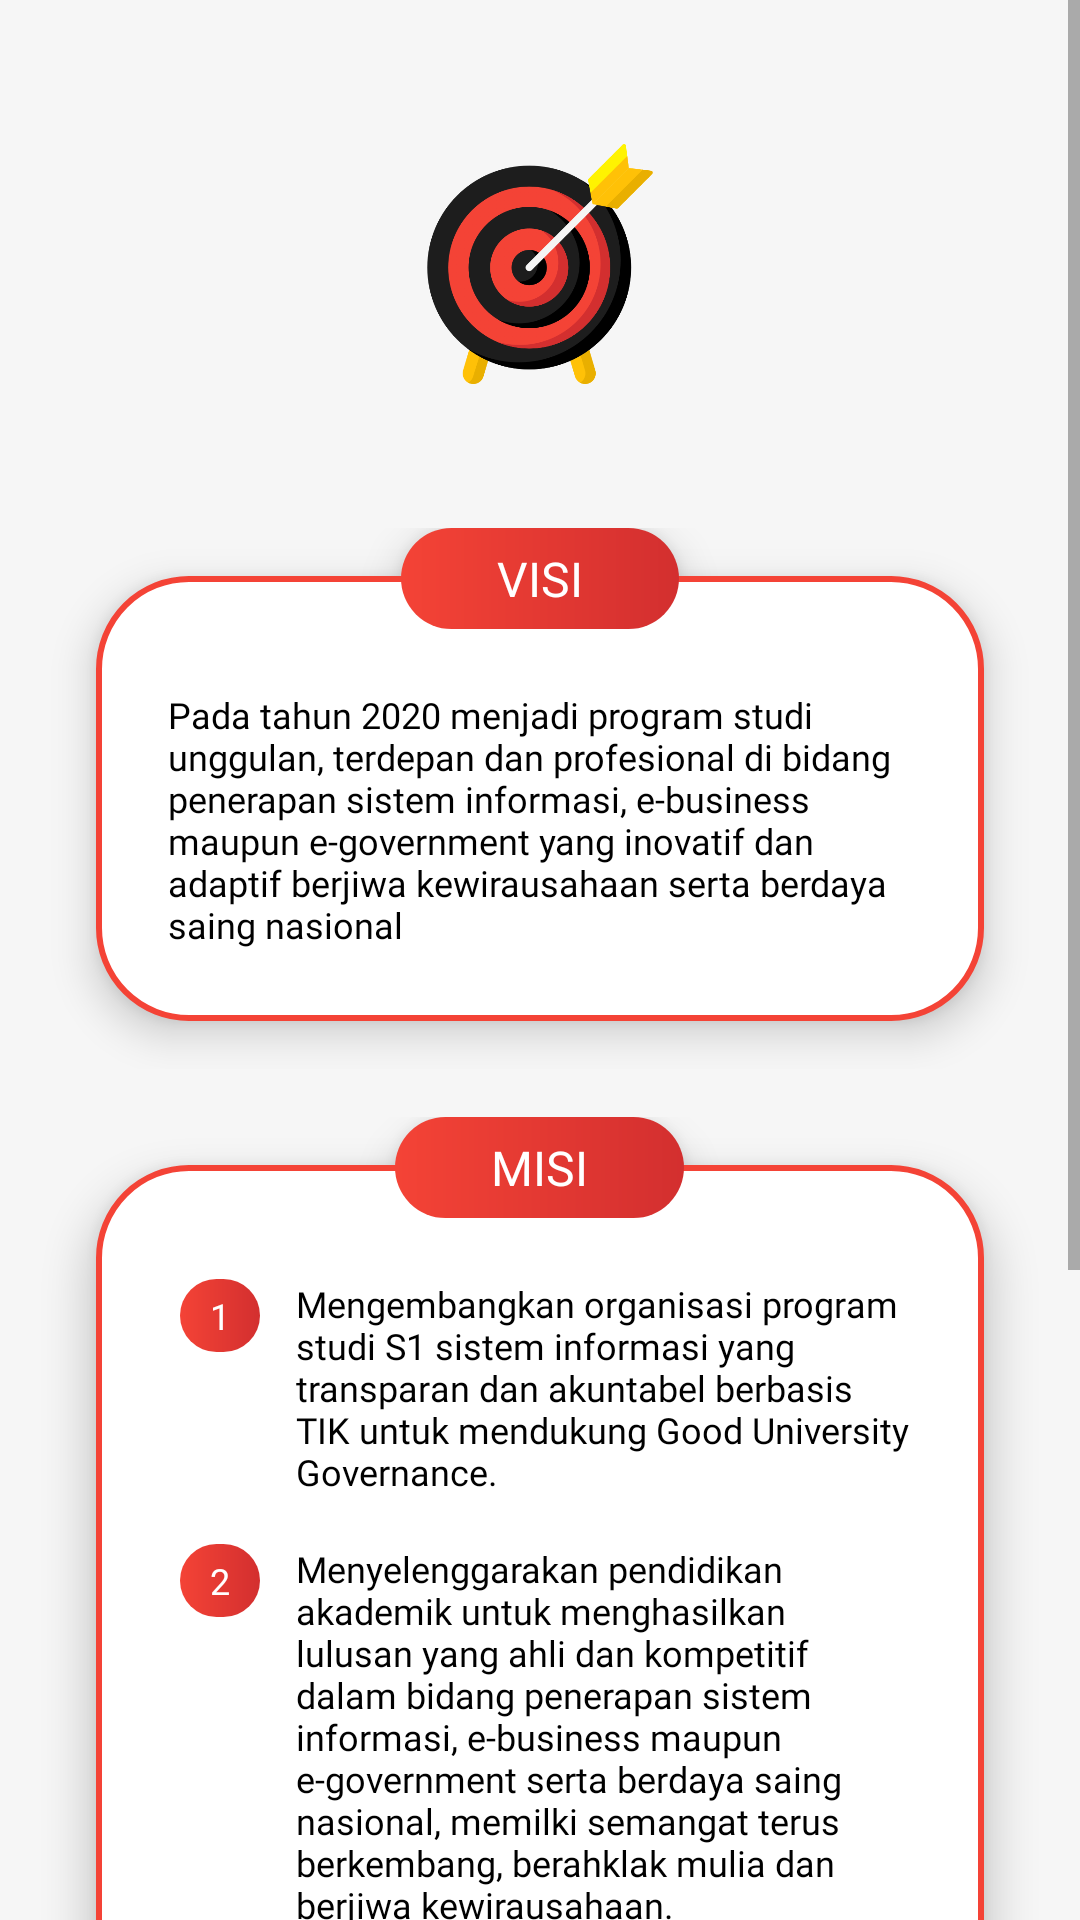

Here is an Android app screen rendered from its layout file. Give the layout XML and the strings, colors and styles it references.
<!-- AndroidManifest.xml: activity theme Theme.PAMMAML03.statusBarWhite -->
<!-- res/layout/activity_si_visi_misi.xml -->
<?xml version="1.0" encoding="utf-8"?>
<ScrollView xmlns:android="http://schemas.android.com/apk/res/android"
    xmlns:app="http://schemas.android.com/apk/res-auto"
    xmlns:tools="http://schemas.android.com/tools"
    android:layout_width="match_parent"
    android:layout_height="match_parent"
    android:background="#F6F6F6"
    tools:context=".SiVisiMisiActivity">

    <LinearLayout
        android:orientation="vertical"
        android:layout_width="match_parent"
        android:layout_height="wrap_content">

        <ImageView
            android:layout_width="80dp"
            android:layout_height="80dp"
            android:layout_marginTop="48dp"
            android:layout_gravity="center"
            android:src="@drawable/ic_target" />

        
        <FrameLayout
            android:layout_width="match_parent"
            android:layout_height="wrap_content"
            android:layout_marginTop="48dp">

            <TextView
                android:layout_width="match_parent"
                android:layout_height="wrap_content"
                android:layout_marginTop="16dp"
                android:layout_marginBottom="16dp"
                android:layout_marginHorizontal="32dp"
                android:paddingHorizontal="24dp"
                android:paddingTop="38dp"
                android:paddingBottom="24dp"
                android:background="@drawable/custom_background_white_outline_red"
                android:elevation="8dp"
                android:fontFamily="@font/montserrat_regular"
                android:text="@string/si_visi"
                android:textSize="12sp"
                android:textColor="@color/black"/>

            <TextView
                android:layout_width="wrap_content"
                android:layout_height="wrap_content"
                android:paddingHorizontal="32dp"
                android:paddingVertical="6dp"
                android:layout_gravity="center_horizontal"
                android:background="@drawable/custom_button_primary"
                android:elevation="8dp"
                android:fontFamily="@font/montserrat_bold"
                android:text="@string/visi"
                android:textColor="@color/white"
                android:textSize="16sp"/>

        </FrameLayout>
        

        
        <FrameLayout
            android:layout_width="match_parent"
            android:layout_height="wrap_content"
            android:layout_marginTop="16dp">

            <TableLayout
                android:layout_width="match_parent"
                android:layout_height="wrap_content"
                android:layout_marginTop="16dp"
                android:layout_marginBottom="32dp"
                android:layout_marginHorizontal="32dp"
                android:paddingHorizontal="24dp"
                android:paddingTop="38dp"
                android:paddingBottom="24dp"
                android:background="@drawable/custom_background_white_outline_red"
                android:elevation="8dp">

                
                <TableRow
                    android:layout_width="match_parent"
                    android:layout_height="wrap_content"
                    android:layout_marginBottom="16dp">

                    <TextView
                        android:layout_width="wrap_content"
                        android:layout_height="wrap_content"
                        android:layout_marginEnd="8dp"
                        android:paddingHorizontal="10dp"
                        android:paddingVertical="4dp"
                        android:layout_gravity="center_horizontal"
                        android:background="@drawable/custom_button_primary"
                        android:fontFamily="@font/montserrat_bold"
                        android:text="1"
                        android:textColor="@color/white"
                        android:textSize="12sp"/>

                    <TextView
                        android:layout_weight="1"
                        android:layout_width="wrap_content"
                        android:layout_height="wrap_content"
                        android:elevation="8dp"
                        android:fontFamily="@font/montserrat_regular"
                        android:text="@string/si_misi_1"
                        android:textSize="12sp"
                        android:textColor="@color/black"/>

                </TableRow>

                
                <TableRow
                    android:layout_width="match_parent"
                    android:layout_height="wrap_content"
                    android:layout_marginBottom="16dp">

                    <TextView
                        android:layout_width="wrap_content"
                        android:layout_height="wrap_content"
                        android:layout_marginEnd="8dp"
                        android:paddingHorizontal="10dp"
                        android:paddingVertical="4dp"
                        android:layout_gravity="center_horizontal"
                        android:background="@drawable/custom_button_primary"
                        android:fontFamily="@font/montserrat_bold"
                        android:text="2"
                        android:textColor="@color/white"
                        android:textSize="12sp"/>

                    <TextView
                        android:layout_weight="1"
                        android:layout_width="wrap_content"
                        android:layout_height="wrap_content"
                        android:elevation="8dp"
                        android:fontFamily="@font/montserrat_regular"
                        android:text="@string/si_misi_2"
                        android:textSize="12sp"
                        android:textColor="@color/black"/>

                </TableRow>

                
                <TableRow
                    android:layout_width="match_parent"
                    android:layout_height="wrap_content"
                    android:layout_marginBottom="16dp">

                    <TextView
                        android:layout_width="wrap_content"
                        android:layout_height="wrap_content"
                        android:layout_marginEnd="8dp"
                        android:paddingHorizontal="10dp"
                        android:paddingVertical="4dp"
                        android:layout_gravity="center_horizontal"
                        android:background="@drawable/custom_button_primary"
                        android:fontFamily="@font/montserrat_bold"
                        android:text="3"
                        android:textColor="@color/white"
                        android:textSize="12sp"/>

                    <TextView
                        android:layout_weight="1"
                        android:layout_width="wrap_content"
                        android:layout_height="wrap_content"
                        android:elevation="8dp"
                        android:fontFamily="@font/montserrat_regular"
                        android:text="@string/si_misi_3"
                        android:textSize="12sp"
                        android:textColor="@color/black"/>

                </TableRow>

                
                <TableRow
                    android:layout_width="match_parent"
                    android:layout_height="wrap_content">

                    <TextView
                        android:layout_width="wrap_content"
                        android:layout_height="wrap_content"
                        android:layout_marginEnd="8dp"
                        android:paddingHorizontal="10dp"
                        android:paddingVertical="4dp"
                        android:layout_gravity="center_horizontal"
                        android:background="@drawable/custom_button_primary"
                        android:fontFamily="@font/montserrat_bold"
                        android:text="4"
                        android:textColor="@color/white"
                        android:textSize="12sp"/>

                    <TextView
                        android:layout_weight="1"
                        android:layout_width="wrap_content"
                        android:layout_height="wrap_content"
                        android:elevation="8dp"
                        android:fontFamily="@font/montserrat_regular"
                        android:text="@string/si_misi_4"
                        android:textSize="12sp"
                        android:textColor="@color/black"/>

                </TableRow>

            </TableLayout>

            <TextView
                android:layout_width="wrap_content"
                android:layout_height="wrap_content"
                android:paddingHorizontal="32dp"
                android:paddingVertical="6dp"
                android:layout_gravity="center_horizontal"
                android:background="@drawable/custom_button_primary"
                android:elevation="8dp"
                android:fontFamily="@font/montserrat_bold"
                android:text="@string/misi"
                android:textColor="@color/white"
                android:textSize="16sp"/>

        </FrameLayout>
        

        <Button
            android:id="@+id/btn_kembali"
            android:layout_width="wrap_content"
            android:layout_height="wrap_content"
            android:layout_gravity="center"
            android:layout_marginTop="24dp"
            android:layout_marginBottom="48dp"
            android:background="@drawable/custom_button_black"
            android:paddingLeft="32dp"
            android:paddingTop="8dp"
            android:paddingRight="32dp"
            android:paddingBottom="8dp"
            android:fontFamily="@font/montserrat_bold"
            android:text="@string/kembali"
            android:textAllCaps="false"
            android:textColor="#FFFFFF"
            android:textSize="14sp"
            app:backgroundTint="@null"
            app:icon="@drawable/ic_baseline_keyboard_backspace_24"
            app:iconSize="22dp" />

    </LinearLayout>

</ScrollView>
<!-- resources referenced by this layout -->
<resources>
  <color name="black">#FF000000</color>
  <color name="white">#FFFFFFFF</color>
  <!-- drawable custom_background_white_outline_red (drawable) -->
  <?xml version="1.0" encoding="utf-8"?>
  
  <ripple xmlns:android="http://schemas.android.com/apk/res/android"
      xmlns:tools="http://schemas.android.com/tools"
      android:color="#4DFFFFFF">
      <item>
          <shape android:shape="rectangle">
              <solid android:color="@color/white"/>
              <corners android:radius="30dp"/>
              <stroke android:width="2dp" android:color="@color/red_500"/>
          </shape>
      </item>
  </ripple>
  <!-- drawable custom_button_black (drawable) -->
  <?xml version="1.0" encoding="utf-8"?>
  
  <ripple xmlns:android="http://schemas.android.com/apk/res/android"
      xmlns:tools="http://schemas.android.com/tools"
      android:color="#4DFFFFFF">
      <item>
          <shape android:shape="rectangle">
              <gradient android:startColor="#1D1D1D" android:endColor="#000000" android:type="linear"/>
              <corners android:radius="30dp"/>
          </shape>
      </item>
  </ripple>
  <!-- drawable custom_button_primary (drawable) -->
  <?xml version="1.0" encoding="utf-8"?>
  
  <ripple xmlns:android="http://schemas.android.com/apk/res/android"
      xmlns:tools="http://schemas.android.com/tools"
      android:color="#4DFFFFFF">
      <item>
          <shape android:shape="rectangle">
              <gradient android:startColor="@color/red_500" android:endColor="@color/red_700" android:type="linear"/>
              <corners android:radius="30dp"/>
          </shape>
      </item>
  </ripple>
  <!-- drawable ic_target: png bitmap (drawable, 67568 bytes) -->
  <string name="kembali">Kembali</string>
  <string name="misi">MISI</string>
  <string name="si_misi_1">Mengembangkan organisasi program studi S1 sistem informasi yang transparan dan akuntabel berbasis TIK untuk mendukung Good University Governance.</string>
  <string name="si_misi_2">Menyelenggarakan pendidikan akademik untuk menghasilkan lulusan yang ahli dan kompetitif dalam bidang penerapan sistem informasi, e-business maupun e-government serta berdaya saing nasional, memilki semangat terus berkembang, berahklak mulia dan berjiwa kewirausahaan.</string>
  <string name="si_misi_3">Mengembangkan penelitian dibidang pemrograman web dan teknologi multimedia yang terpadu, produktif dan terukur dalam rangka menunjang pengabdian kepada masyarakat.</string>
  <string name="si_misi_4">Menyelenggarakan kemitraan dengan alumni dalam rangka penyempurnaan proses pembelajaran.</string>
  <string name="si_visi">Pada tahun 2020 menjadi program studi unggulan, terdepan dan profesional di bidang penerapan sistem informasi, e-business maupun e-government yang inovatif dan adaptif berjiwa kewirausahaan serta berdaya saing nasional</string>
  <string name="visi">VISI</string>
  <style name="Theme.PAMMAML03.statusBarWhite">
          <item name="android:statusBarColor" tools:targetApi="l">@color/white</item>
      </style>
  <color name="red_500">#F44336</color>
  <color name="red_700">#D32F2F</color>
</resources>
